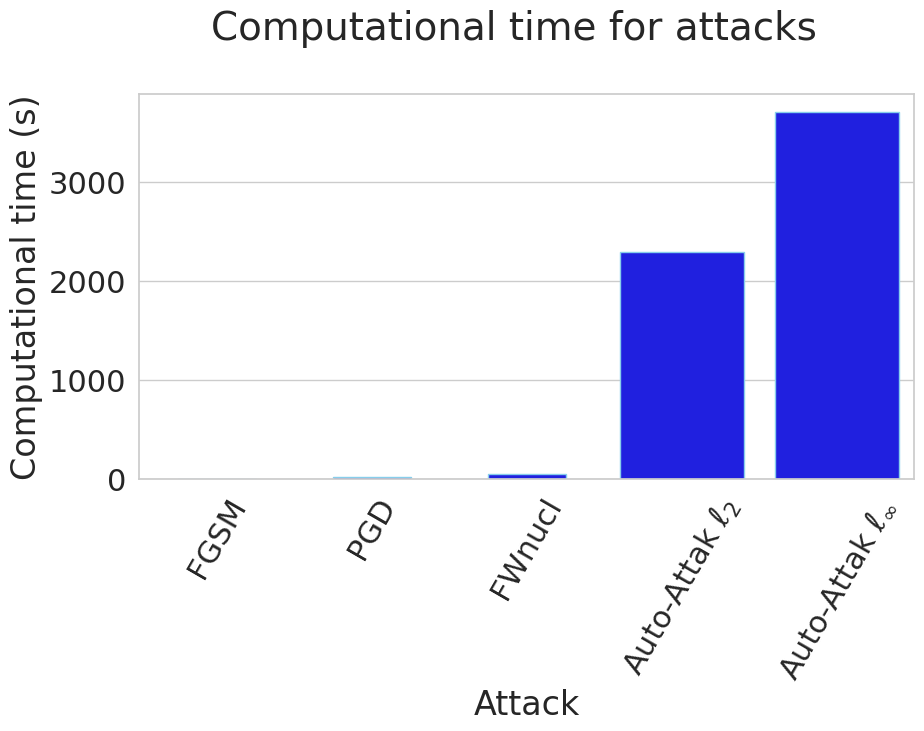

Here is the Python script that generated this plot:
import matplotlib.pyplot as plt
import seaborn as sns
# Generate plot of percentage of wet commutes
plt.figure(figsize=(10,5))
sns.set_style("whitegrid")    # Set style for seaborn output
sns.set_context("notebook", font_scale=2)
attack = ['FGSM', 'PGD', 'FWnucl', 'FWnucl-group', 'StrAttack', 'CS', r'Auto-Attak $\ell_2$', r'Auto-Attak $\ell_\infty$']
com_time = [1.5, 24, 53, 963, 10051, 34947, 2290, 3697]
ax = sns.barplot(x=attack[:3] + attack[-2:], y=com_time[:3] + com_time[-2:], dodge=False, color = "blue", ec="skyblue")
plt.xlabel("Attack")
plt.ylabel("Computational time (s)")
plt.suptitle("Computational time for attacks", y=1.05, fontsize=28)
# plt.title("Based on ", fontsize=18)
plt.xticks(rotation=    60)
widthbars = [0.5, 0.5, 0.5]
for bar,newwidth in zip(ax.patches,widthbars):
    x = bar.get_x()
    width = bar.get_width()
    centre = x+width/2.

    bar.set_x(centre-newwidth/2.)
    bar.set_width(newwidth)
plt.savefig("attack_computational_time_auto_atc.png", bbox_inches='tight')
